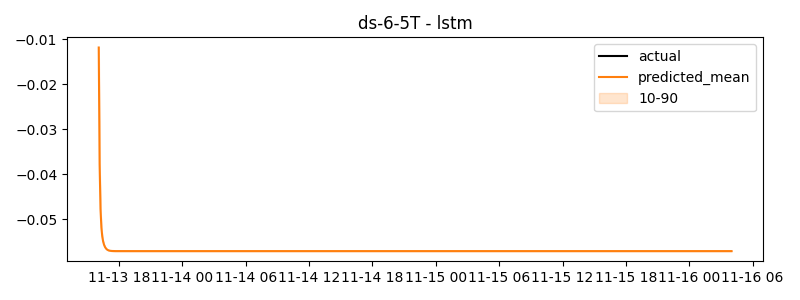

The table this chart was drawn from, first rows:
timestamp, actual, predicted
2024-11-13 16:05:00, 2.5, -0.01181
2024-11-13 16:10:00, 2.522, -0.03776
2024-11-13 16:15:00, 2.522, -0.04769
2024-11-13 16:20:00, 2.557, -0.05184
2024-11-13 16:25:00, 2.565, -0.05385
2024-11-13 16:30:00, 2.556, -0.05497
2024-11-13 16:35:00, 2.541, -0.05567
2024-11-13 16:40:00, 2.543, -0.05614
2024-11-13 16:45:00, 2.556, -0.05646
2024-11-13 16:50:00, 2.565, -0.05667
2024-11-13 16:55:00, 2.58, -0.05682
2024-11-13 17:00:00, 2.577, -0.05692
2024-11-13 17:05:00, 2.56, -0.05698
2024-11-13 17:10:00, 2.556, -0.05703
2024-11-13 17:15:00, 2.554, -0.05705
2024-11-13 17:20:00, 2.572, -0.05707
2024-11-13 17:25:00, 2.581, -0.05708
2024-11-13 17:30:00, 2.602, -0.05708
2024-11-13 17:35:00, 2.6, -0.05709
2024-11-13 17:40:00, 2.628, -0.05709
2024-11-13 17:45:00, 2.634, -0.05709
2024-11-13 17:50:00, 2.633, -0.05709
2024-11-13 17:55:00, 2.638, -0.05709
2024-11-13 18:00:00, 2.706, -0.05709
2024-11-13 18:05:00, 2.818, -0.05709
2024-11-13 18:10:00, 2.86, -0.05709
2024-11-13 18:15:00, 2.88, -0.05709
2024-11-13 18:20:00, 2.911, -0.05709
2024-11-13 18:25:00, 2.914, -0.05709
2024-11-13 18:30:00, 2.922, -0.05709
2024-11-13 18:35:00, 2.937, -0.05709
2024-11-13 18:40:00, 2.943, -0.05709
2024-11-13 18:45:00, 2.94, -0.05709
2024-11-13 18:50:00, 2.952, -0.05709
2024-11-13 18:55:00, 2.949, -0.05709
2024-11-13 19:00:00, 2.946, -0.05709
2024-11-13 19:05:00, 2.941, -0.05709
2024-11-13 19:10:00, 2.933, -0.05709
2024-11-13 19:15:00, 2.937, -0.05709
2024-11-13 19:20:00, 2.979, -0.05709
2024-11-13 19:25:00, 2.97, -0.05709
2024-11-13 19:30:00, 2.976, -0.05709
2024-11-13 19:35:00, 2.978, -0.05709
2024-11-13 19:40:00, 2.977, -0.05709
2024-11-13 19:45:00, 2.993, -0.05709
2024-11-13 19:50:00, 3.002, -0.05709
2024-11-13 19:55:00, 2.991, -0.05709
2024-11-13 20:00:00, 3.011, -0.05709
2024-11-13 20:05:00, 3.012, -0.05709
2024-11-13 20:10:00, 3.017, -0.05709
2024-11-13 20:15:00, 3.02, -0.05709
2024-11-13 20:20:00, 3.033, -0.05709
2024-11-13 20:25:00, 3.034, -0.05709
2024-11-13 20:30:00, 3.029, -0.05709
2024-11-13 20:35:00, 3.031, -0.05709
2024-11-13 20:40:00, 3.046, -0.05709
2024-11-13 20:45:00, 3.029, -0.05709
2024-11-13 20:50:00, 3.038, -0.05709
2024-11-13 20:55:00, 3.139, -0.05709
2024-11-13 21:00:00, 3.138, -0.05709
... 660 more rows
